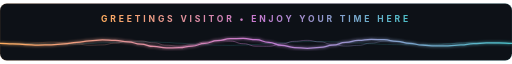
t = 0.00 s
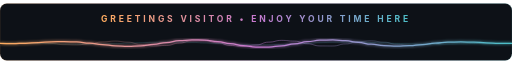
t = 1.50 s
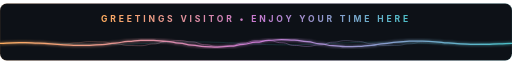
t = 3.00 s
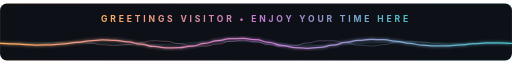
t = 4.50 s
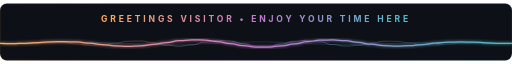
t = 6.00 s
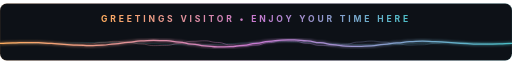
t = 7.31 s

The animated SVG that drew these frames (rendered in a browser with its animation timeline set to each time). Animation: 3 SMIL elements (animate=3); one cycle of 9.00 s, repeats indefinitely.

<svg xmlns="http://www.w3.org/2000/svg" viewBox="0 0 900 100" width="100%" height="100">
  <defs>
    <!-- Perfectly Synced Gradient with Capsule-Render Header (1,12,24) -->
    <linearGradient id="headerSyncGrad" x1="0%" y1="0%" x2="100%" y2="0%">
      <stop offset="0%" stop-color="#feac5e" />
      <stop offset="50%" stop-color="#c779d0" />
      <stop offset="100%" stop-color="#4bc0c8" />
    </linearGradient>

    <!-- Translucent Harmonic Gradient -->
    <linearGradient id="harmonicGrad" x1="0%" y1="0%" x2="100%" y2="0%">
      <stop offset="0%" stop-color="#feac5e" stop-opacity="0.2" />
      <stop offset="50%" stop-color="#c779d0" stop-opacity="0.8" />
      <stop offset="100%" stop-color="#4bc0c8" stop-opacity="0.2" />
    </linearGradient>

    <filter id="neonGlow" x="-20%" y="-20%" width="140%" height="140%">
      <feGaussianBlur stdDeviation="2.5" result="blur" />
      <feMerge>
        <feMergeNode in="blur" />
        <feMergeNode in="SourceGraphic" />
      </feMerge>
    </filter>
  </defs>

  <style>
    .greeting-title {
      font-family: -apple-system, BlinkMacSystemFont, 'Segoe UI', Inter, Roboto, sans-serif;
      font-size: 15px;
      font-weight: 700;
      letter-spacing: 5px;
      text-transform: uppercase;
      fill: url(#headerSyncGrad);
    }
  </style>

  <!-- Background Chassis -->
  <rect x="0" y="0" width="900" height="100" rx="12" fill="#0D1117" />
  <rect x="0" y="0" width="900" height="100" rx="12" fill="none" stroke="url(#headerSyncGrad)" stroke-width="1" stroke-opacity="0.25" />

  <!-- Main Centered Greeting Text with Clear Separation from Wave -->
  <text x="450" y="32" text-anchor="middle" class="greeting-title">
    GREETINGS VISITOR  •  ENJOY YOUR TIME HERE
  </text>

  <!-- Secondary Harmonic Wave (Synced Gradient, Faster Harmonic) -->
  <path fill="none" stroke="url(#harmonicGrad)" stroke-width="1.4" opacity="0.7">
    <animate attributeName="d" dur="6s" repeatCount="indefinite" values="M0.0,70.0 C11.2,70.0 11.2,70.7 22.5,70.7 C33.8,70.7 33.8,70.3 45.0,70.3 C56.2,70.3 56.2,68.8 67.5,68.8 C78.8,68.8 78.8,67.7 90.0,67.7 C101.2,67.7 101.2,68.7 112.5,68.7 C123.8,68.7 123.8,71.2 135.0,71.2 C146.2,71.2 146.2,73.3 157.5,73.3 C168.8,73.3 168.8,72.7 180.0,72.7 C191.2,72.7 191.2,69.6 202.5,69.6 C213.8,69.6 213.8,66.3 225.0,66.3 C236.2,66.3 236.2,65.9 247.5,65.9 C258.8,65.9 258.8,69.0 270.0,69.0 C281.2,69.0 281.2,73.3 292.5,73.3 C303.8,73.3 303.8,75.0 315.0,75.0 C326.2,75.0 326.2,72.6 337.5,72.6 C348.8,72.6 348.8,67.8 360.0,67.8 C371.2,67.8 371.2,64.7 382.5,64.7 C393.8,64.7 393.8,66.0 405.0,66.0 C416.2,66.0 416.2,70.6 427.5,70.6 C438.8,70.6 438.8,74.8 450.0,74.8 C461.2,74.8 461.2,75.0 472.5,75.0 C483.8,75.0 483.8,71.1 495.0,71.1 C506.2,71.1 506.2,66.4 517.5,66.4 C528.8,66.4 528.8,64.7 540.0,64.7 C551.2,64.7 551.2,67.4 562.5,67.4 C573.8,67.4 573.8,72.1 585.0,72.1 C596.2,72.1 596.2,74.8 607.5,74.8 C618.8,74.8 618.8,73.5 630.0,73.5 C641.2,73.5 641.2,69.5 652.5,69.5 C663.8,69.5 663.8,66.3 675.0,66.3 C686.2,66.3 686.2,66.4 697.5,66.4 C708.8,66.4 708.8,69.2 720.0,69.2 C731.2,69.2 731.2,72.3 742.5,72.3 C753.8,72.3 753.8,73.0 765.0,73.0 C776.2,73.0 776.2,71.3 787.5,71.3 C798.8,71.3 798.8,69.1 810.0,69.1 C821.2,69.1 821.2,68.2 832.5,68.2 C843.8,68.2 843.8,69.0 855.0,69.0 C866.2,69.0 866.2,70.1 877.5,70.1 C888.8,70.1 888.8,70.0 900.0,70.0; M0.0,70.0 C11.2,70.0 11.2,69.7 22.5,69.7 C33.8,69.7 33.8,68.7 45.0,68.7 C56.2,68.7 56.2,68.6 67.5,68.6 C78.8,68.6 78.8,70.2 90.0,70.2 C101.2,70.2 101.2,72.3 112.5,72.3 C123.8,72.3 123.8,72.8 135.0,72.8 C146.2,72.8 146.2,70.7 157.5,70.7 C168.8,70.7 168.8,67.5 180.0,67.5 C191.2,67.5 191.2,66.0 202.5,66.0 C213.8,66.0 213.8,67.9 225.0,67.9 C236.2,67.9 236.2,71.8 247.5,71.8 C258.8,71.8 258.8,74.6 270.0,74.6 C281.2,74.6 281.2,73.6 292.5,73.6 C303.8,73.6 303.8,69.5 315.0,69.5 C326.2,69.5 326.2,65.5 337.5,65.5 C348.8,65.5 348.8,65.2 360.0,65.2 C371.2,65.2 371.2,68.9 382.5,68.9 C393.8,68.9 393.8,73.6 405.0,73.6 C416.2,73.6 416.2,75.5 427.5,75.5 C438.8,75.5 438.8,72.8 450.0,72.8 C461.2,72.8 461.2,67.8 472.5,67.8 C483.8,67.8 483.8,64.7 495.0,64.7 C506.2,64.7 506.2,66.0 517.5,66.0 C528.8,66.0 528.8,70.6 540.0,70.6 C551.2,70.6 551.2,74.5 562.5,74.5 C573.8,74.5 573.8,74.6 585.0,74.6 C596.2,74.6 596.2,71.0 607.5,71.0 C618.8,71.0 618.8,66.9 630.0,66.9 C641.2,66.9 641.2,65.5 652.5,65.5 C663.8,65.5 663.8,67.9 675.0,67.9 C686.2,67.9 686.2,71.6 697.5,71.6 C708.8,71.6 708.8,73.6 720.0,73.6 C731.2,73.6 731.2,72.5 742.5,72.5 C753.8,72.5 753.8,69.7 765.0,69.7 C776.2,69.7 776.2,67.7 787.5,67.7 C798.8,67.7 798.8,67.9 810.0,67.9 C821.2,67.9 821.2,69.6 832.5,69.6 C843.8,69.6 843.8,70.9 855.0,70.9 C866.2,70.9 866.2,70.8 877.5,70.8 C888.8,70.8 888.8,70.0 900.0,70.0; M0.0,70.0 C11.2,70.0 11.2,69.3 22.5,69.3 C33.8,69.3 33.8,69.7 45.0,69.7 C56.2,69.7 56.2,71.2 67.5,71.2 C78.8,71.2 78.8,72.3 90.0,72.3 C101.2,72.3 101.2,71.3 112.5,71.3 C123.8,71.3 123.8,68.8 135.0,68.8 C146.2,68.8 146.2,66.7 157.5,66.7 C168.8,66.7 168.8,67.3 180.0,67.3 C191.2,67.3 191.2,70.4 202.5,70.4 C213.8,70.4 213.8,73.7 225.0,73.7 C236.2,73.7 236.2,74.1 247.5,74.1 C258.8,74.1 258.8,71.0 270.0,71.0 C281.2,71.0 281.2,66.7 292.5,66.7 C303.8,66.7 303.8,65.0 315.0,65.0 C326.2,65.0 326.2,67.4 337.5,67.4 C348.8,67.4 348.8,72.2 360.0,72.2 C371.2,72.2 371.2,75.3 382.5,75.3 C393.8,75.3 393.8,74.0 405.0,74.0 C416.2,74.0 416.2,69.4 427.5,69.4 C438.8,69.4 438.8,65.2 450.0,65.2 C461.2,65.2 461.2,65.0 472.5,65.0 C483.8,65.0 483.8,68.9 495.0,68.9 C506.2,68.9 506.2,73.6 517.5,73.6 C528.8,73.6 528.8,75.3 540.0,75.3 C551.2,75.3 551.2,72.6 562.5,72.6 C573.8,72.6 573.8,67.9 585.0,67.9 C596.2,67.9 596.2,65.2 607.5,65.2 C618.8,65.2 618.8,66.5 630.0,66.5 C641.2,66.5 641.2,70.5 652.5,70.5 C663.8,70.5 663.8,73.7 675.0,73.7 C686.2,73.7 686.2,73.6 697.5,73.6 C708.8,73.6 708.8,70.8 720.0,70.8 C731.2,70.8 731.2,67.7 742.5,67.7 C753.8,67.7 753.8,67.0 765.0,67.0 C776.2,67.0 776.2,68.7 787.5,68.7 C798.8,68.7 798.8,70.9 810.0,70.9 C821.2,70.9 821.2,71.8 832.5,71.8 C843.8,71.8 843.8,71.0 855.0,71.0 C866.2,71.0 866.2,69.9 877.5,69.9 C888.8,69.9 888.8,70.0 900.0,70.0; M0.0,70.0 C11.2,70.0 11.2,70.3 22.5,70.3 C33.8,70.3 33.8,71.3 45.0,71.3 C56.2,71.3 56.2,71.4 67.5,71.4 C78.8,71.4 78.8,69.8 90.0,69.8 C101.2,69.8 101.2,67.7 112.5,67.7 C123.8,67.7 123.8,67.2 135.0,67.2 C146.2,67.2 146.2,69.3 157.5,69.3 C168.8,69.3 168.8,72.5 180.0,72.5 C191.2,72.5 191.2,74.0 202.5,74.0 C213.8,74.0 213.8,72.1 225.0,72.1 C236.2,72.1 236.2,68.2 247.5,68.2 C258.8,68.2 258.8,65.4 270.0,65.4 C281.2,65.4 281.2,66.4 292.5,66.4 C303.8,66.4 303.8,70.5 315.0,70.5 C326.2,70.5 326.2,74.5 337.5,74.5 C348.8,74.5 348.8,74.8 360.0,74.8 C371.2,74.8 371.2,71.1 382.5,71.1 C393.8,71.1 393.8,66.4 405.0,66.4 C416.2,66.4 416.2,64.5 427.5,64.5 C438.8,64.5 438.8,67.2 450.0,67.2 C461.2,67.2 461.2,72.2 472.5,72.2 C483.8,72.2 483.8,75.3 495.0,75.3 C506.2,75.3 506.2,74.0 517.5,74.0 C528.8,74.0 528.8,69.4 540.0,69.4 C551.2,69.4 551.2,65.5 562.5,65.5 C573.8,65.5 573.8,65.4 585.0,65.4 C596.2,65.4 596.2,69.0 607.5,69.0 C618.8,69.0 618.8,73.1 630.0,73.1 C641.2,73.1 641.2,74.5 652.5,74.5 C663.8,74.5 663.8,72.1 675.0,72.1 C686.2,72.1 686.2,68.4 697.5,68.4 C708.8,68.4 708.8,66.4 720.0,66.4 C731.2,66.4 731.2,67.5 742.5,67.5 C753.8,67.5 753.8,70.3 765.0,70.3 C776.2,70.3 776.2,72.3 787.5,72.3 C798.8,72.3 798.8,72.1 810.0,72.1 C821.2,72.1 821.2,70.4 832.5,70.4 C843.8,70.4 843.8,69.1 855.0,69.1 C866.2,69.1 866.2,69.2 877.5,69.2 C888.8,69.2 888.8,70.0 900.0,70.0; M0.0,70.0 C11.2,70.0 11.2,70.7 22.5,70.7 C33.8,70.7 33.8,70.3 45.0,70.3 C56.2,70.3 56.2,68.8 67.5,68.8 C78.8,68.8 78.8,67.7 90.0,67.7 C101.2,67.7 101.2,68.7 112.5,68.7 C123.8,68.7 123.8,71.2 135.0,71.2 C146.2,71.2 146.2,73.3 157.5,73.3 C168.8,73.3 168.8,72.7 180.0,72.7 C191.2,72.7 191.2,69.6 202.5,69.6 C213.8,69.6 213.8,66.3 225.0,66.3 C236.2,66.3 236.2,65.9 247.5,65.9 C258.8,65.9 258.8,69.0 270.0,69.0 C281.2,69.0 281.2,73.3 292.5,73.3 C303.8,73.3 303.8,75.0 315.0,75.0 C326.2,75.0 326.2,72.6 337.5,72.6 C348.8,72.6 348.8,67.8 360.0,67.8 C371.2,67.8 371.2,64.7 382.5,64.7 C393.8,64.7 393.8,66.0 405.0,66.0 C416.2,66.0 416.2,70.6 427.5,70.6 C438.8,70.6 438.8,74.8 450.0,74.8 C461.2,74.8 461.2,75.0 472.5,75.0 C483.8,75.0 483.8,71.1 495.0,71.1 C506.2,71.1 506.2,66.4 517.5,66.4 C528.8,66.4 528.8,64.7 540.0,64.7 C551.2,64.7 551.2,67.4 562.5,67.4 C573.8,67.4 573.8,72.1 585.0,72.1 C596.2,72.1 596.2,74.8 607.5,74.8 C618.8,74.8 618.8,73.5 630.0,73.5 C641.2,73.5 641.2,69.5 652.5,69.5 C663.8,69.5 663.8,66.3 675.0,66.3 C686.2,66.3 686.2,66.4 697.5,66.4 C708.8,66.4 708.8,69.2 720.0,69.2 C731.2,69.2 731.2,72.3 742.5,72.3 C753.8,72.3 753.8,73.0 765.0,73.0 C776.2,73.0 776.2,71.3 787.5,71.3 C798.8,71.3 798.8,69.1 810.0,69.1 C821.2,69.1 821.2,68.2 832.5,68.2 C843.8,68.2 843.8,69.0 855.0,69.0 C866.2,69.0 866.2,70.1 877.5,70.1 C888.8,70.1 888.8,70.0 900.0,70.0" />
  </path>

  <!-- Sub-Harmonic Ambient Wave (Subtle Teal Base) -->
  <path fill="none" stroke="#4bc0c8" stroke-width="1" opacity="0.3">
    <animate attributeName="d" dur="9s" repeatCount="indefinite" values="M0.0,70.0 C11.2,70.0 11.2,70.2 22.5,70.2 C33.8,70.2 33.8,70.7 45.0,70.7 C56.2,70.7 56.2,71.1 67.5,71.1 C78.8,71.1 78.8,71.4 90.0,71.4 C101.2,71.4 101.2,71.4 112.5,71.4 C123.8,71.4 123.8,70.9 135.0,70.9 C146.2,70.9 146.2,70.1 157.5,70.1 C168.8,70.1 168.8,69.1 180.0,69.1 C191.2,69.1 191.2,68.1 202.5,68.1 C213.8,68.1 213.8,67.4 225.0,67.4 C236.2,67.4 236.2,67.2 247.5,67.2 C258.8,67.2 258.8,67.5 270.0,67.5 C281.2,67.5 281.2,68.4 292.5,68.4 C303.8,68.4 303.8,69.7 315.0,69.7 C326.2,69.7 326.2,71.1 337.5,71.1 C348.8,71.1 348.8,72.4 360.0,72.4 C371.2,72.4 371.2,73.2 382.5,73.2 C393.8,73.2 393.8,73.5 405.0,73.5 C416.2,73.5 416.2,73.0 427.5,73.0 C438.8,73.0 438.8,71.9 450.0,71.9 C461.2,71.9 461.2,70.5 472.5,70.5 C483.8,70.5 483.8,69.0 495.0,69.0 C506.2,69.0 506.2,67.7 517.5,67.7 C528.8,67.7 528.8,66.9 540.0,66.9 C551.2,66.9 551.2,66.7 562.5,66.7 C573.8,66.7 573.8,67.2 585.0,67.2 C596.2,67.2 596.2,68.2 607.5,68.2 C618.8,68.2 618.8,69.4 630.0,69.4 C641.2,69.4 641.2,70.7 652.5,70.7 C663.8,70.7 663.8,71.7 675.0,71.7 C686.2,71.7 686.2,72.3 697.5,72.3 C708.8,72.3 708.8,72.3 720.0,72.3 C731.2,72.3 731.2,71.9 742.5,71.9 C753.8,71.9 753.8,71.2 765.0,71.2 C776.2,71.2 776.2,70.4 787.5,70.4 C798.8,70.4 798.8,69.7 810.0,69.7 C821.2,69.7 821.2,69.3 832.5,69.3 C843.8,69.3 843.8,69.2 855.0,69.2 C866.2,69.2 866.2,69.5 877.5,69.5 C888.8,69.5 888.8,70.0 900.0,70.0; M0.0,70.0 C11.2,70.0 11.2,69.5 22.5,69.5 C33.8,69.5 33.8,69.4 45.0,69.4 C56.2,69.4 56.2,69.7 67.5,69.7 C78.8,69.7 78.8,70.3 90.0,70.3 C101.2,70.3 101.2,71.0 112.5,71.0 C123.8,71.0 123.8,71.7 135.0,71.7 C146.2,71.7 146.2,72.1 157.5,72.1 C168.8,72.1 168.8,72.2 180.0,72.2 C191.2,72.2 191.2,71.7 202.5,71.7 C213.8,71.7 213.8,70.8 225.0,70.8 C236.2,70.8 236.2,69.6 247.5,69.6 C258.8,69.6 258.8,68.3 270.0,68.3 C281.2,68.3 281.2,67.3 292.5,67.3 C303.8,67.3 303.8,66.8 315.0,66.8 C326.2,66.8 326.2,66.9 337.5,66.9 C348.8,66.9 348.8,67.6 360.0,67.6 C371.2,67.6 371.2,68.8 382.5,68.8 C393.8,68.8 393.8,70.3 405.0,70.3 C416.2,70.3 416.2,71.8 427.5,71.8 C438.8,71.8 438.8,72.9 450.0,72.9 C461.2,72.9 461.2,73.5 472.5,73.5 C483.8,73.5 483.8,73.3 495.0,73.3 C506.2,73.3 506.2,72.5 517.5,72.5 C528.8,72.5 528.8,71.3 540.0,71.3 C551.2,71.3 551.2,69.8 562.5,69.8 C573.8,69.8 573.8,68.5 585.0,68.5 C596.2,68.5 596.2,67.5 607.5,67.5 C618.8,67.5 618.8,67.1 630.0,67.1 C641.2,67.1 641.2,67.2 652.5,67.2 C663.8,67.2 663.8,67.9 675.0,67.9 C686.2,67.9 686.2,68.9 697.5,68.9 C708.8,68.9 708.8,70.0 720.0,70.0 C731.2,70.0 731.2,70.9 742.5,70.9 C753.8,70.9 753.8,71.5 765.0,71.5 C776.2,71.5 776.2,71.7 787.5,71.7 C798.8,71.7 798.8,71.4 810.0,71.4 C821.2,71.4 821.2,70.9 832.5,70.9 C843.8,70.9 843.8,70.4 855.0,70.4 C866.2,70.4 866.2,70.0 877.5,70.0 C888.8,70.0 888.8,70.0 900.0,70.0; M0.0,70.0 C11.2,70.0 11.2,69.8 22.5,69.8 C33.8,69.8 33.8,69.3 45.0,69.3 C56.2,69.3 56.2,68.9 67.5,68.9 C78.8,68.9 78.8,68.6 90.0,68.6 C101.2,68.6 101.2,68.6 112.5,68.6 C123.8,68.6 123.8,69.1 135.0,69.1 C146.2,69.1 146.2,69.9 157.5,69.9 C168.8,69.9 168.8,70.9 180.0,70.9 C191.2,70.9 191.2,71.9 202.5,71.9 C213.8,71.9 213.8,72.6 225.0,72.6 C236.2,72.6 236.2,72.8 247.5,72.8 C258.8,72.8 258.8,72.5 270.0,72.5 C281.2,72.5 281.2,71.6 292.5,71.6 C303.8,71.6 303.8,70.3 315.0,70.3 C326.2,70.3 326.2,68.9 337.5,68.9 C348.8,68.9 348.8,67.6 360.0,67.6 C371.2,67.6 371.2,66.8 382.5,66.8 C393.8,66.8 393.8,66.5 405.0,66.5 C416.2,66.5 416.2,67.0 427.5,67.0 C438.8,67.0 438.8,68.1 450.0,68.1 C461.2,68.1 461.2,69.5 472.5,69.5 C483.8,69.5 483.8,71.0 495.0,71.0 C506.2,71.0 506.2,72.3 517.5,72.3 C528.8,72.3 528.8,73.1 540.0,73.1 C551.2,73.1 551.2,73.3 562.5,73.3 C573.8,73.3 573.8,72.8 585.0,72.8 C596.2,72.8 596.2,71.8 607.5,71.8 C618.8,71.8 618.8,70.6 630.0,70.6 C641.2,70.6 641.2,69.3 652.5,69.3 C663.8,69.3 663.8,68.3 675.0,68.3 C686.2,68.3 686.2,67.7 697.5,67.7 C708.8,67.7 708.8,67.7 720.0,67.7 C731.2,67.7 731.2,68.1 742.5,68.1 C753.8,68.1 753.8,68.8 765.0,68.8 C776.2,68.8 776.2,69.6 787.5,69.6 C798.8,69.6 798.8,70.3 810.0,70.3 C821.2,70.3 821.2,70.7 832.5,70.7 C843.8,70.7 843.8,70.8 855.0,70.8 C866.2,70.8 866.2,70.5 877.5,70.5 C888.8,70.5 888.8,70.0 900.0,70.0; M0.0,70.0 C11.2,70.0 11.2,70.5 22.5,70.5 C33.8,70.5 33.8,70.6 45.0,70.6 C56.2,70.6 56.2,70.3 67.5,70.3 C78.8,70.3 78.8,69.7 90.0,69.7 C101.2,69.7 101.2,69.0 112.5,69.0 C123.8,69.0 123.8,68.3 135.0,68.3 C146.2,68.3 146.2,67.9 157.5,67.9 C168.8,67.9 168.8,67.8 180.0,67.8 C191.2,67.8 191.2,68.3 202.5,68.3 C213.8,68.3 213.8,69.2 225.0,69.2 C236.2,69.2 236.2,70.4 247.5,70.4 C258.8,70.4 258.8,71.7 270.0,71.7 C281.2,71.7 281.2,72.7 292.5,72.7 C303.8,72.7 303.8,73.2 315.0,73.2 C326.2,73.2 326.2,73.1 337.5,73.1 C348.8,73.1 348.8,72.4 360.0,72.4 C371.2,72.4 371.2,71.2 382.5,71.2 C393.8,71.2 393.8,69.7 405.0,69.7 C416.2,69.7 416.2,68.2 427.5,68.2 C438.8,68.2 438.8,67.1 450.0,67.1 C461.2,67.1 461.2,66.5 472.5,66.5 C483.8,66.5 483.8,66.7 495.0,66.7 C506.2,66.7 506.2,67.5 517.5,67.5 C528.8,67.5 528.8,68.7 540.0,68.7 C551.2,68.7 551.2,70.2 562.5,70.2 C573.8,70.2 573.8,71.5 585.0,71.5 C596.2,71.5 596.2,72.5 607.5,72.5 C618.8,72.5 618.8,72.9 630.0,72.9 C641.2,72.9 641.2,72.8 652.5,72.8 C663.8,72.8 663.8,72.1 675.0,72.1 C686.2,72.1 686.2,71.1 697.5,71.1 C708.8,71.1 708.8,70.0 720.0,70.0 C731.2,70.0 731.2,69.1 742.5,69.1 C753.8,69.1 753.8,68.5 765.0,68.5 C776.2,68.5 776.2,68.3 787.5,68.3 C798.8,68.3 798.8,68.6 810.0,68.6 C821.2,68.6 821.2,69.1 832.5,69.1 C843.8,69.1 843.8,69.6 855.0,69.6 C866.2,69.6 866.2,70.0 877.5,70.0 C888.8,70.0 888.8,70.0 900.0,70.0; M0.0,70.0 C11.2,70.0 11.2,70.2 22.5,70.2 C33.8,70.2 33.8,70.7 45.0,70.7 C56.2,70.7 56.2,71.1 67.5,71.1 C78.8,71.1 78.8,71.4 90.0,71.4 C101.2,71.4 101.2,71.4 112.5,71.4 C123.8,71.4 123.8,70.9 135.0,70.9 C146.2,70.9 146.2,70.1 157.5,70.1 C168.8,70.1 168.8,69.1 180.0,69.1 C191.2,69.1 191.2,68.1 202.5,68.1 C213.8,68.1 213.8,67.4 225.0,67.4 C236.2,67.4 236.2,67.2 247.5,67.2 C258.8,67.2 258.8,67.5 270.0,67.5 C281.2,67.5 281.2,68.4 292.5,68.4 C303.8,68.4 303.8,69.7 315.0,69.7 C326.2,69.7 326.2,71.1 337.5,71.1 C348.8,71.1 348.8,72.4 360.0,72.4 C371.2,72.4 371.2,73.2 382.5,73.2 C393.8,73.2 393.8,73.5 405.0,73.5 C416.2,73.5 416.2,73.0 427.5,73.0 C438.8,73.0 438.8,71.9 450.0,71.9 C461.2,71.9 461.2,70.5 472.5,70.5 C483.8,70.5 483.8,69.0 495.0,69.0 C506.2,69.0 506.2,67.7 517.5,67.7 C528.8,67.7 528.8,66.9 540.0,66.9 C551.2,66.9 551.2,66.7 562.5,66.7 C573.8,66.7 573.8,67.2 585.0,67.2 C596.2,67.2 596.2,68.2 607.5,68.2 C618.8,68.2 618.8,69.4 630.0,69.4 C641.2,69.4 641.2,70.7 652.5,70.7 C663.8,70.7 663.8,71.7 675.0,71.7 C686.2,71.7 686.2,72.3 697.5,72.3 C708.8,72.3 708.8,72.3 720.0,72.3 C731.2,72.3 731.2,71.9 742.5,71.9 C753.8,71.9 753.8,71.2 765.0,71.2 C776.2,71.2 776.2,70.4 787.5,70.4 C798.8,70.4 798.8,69.7 810.0,69.7 C821.2,69.7 821.2,69.3 832.5,69.3 C843.8,69.3 843.8,69.2 855.0,69.2 C866.2,69.2 866.2,69.5 877.5,69.5 C888.8,69.5 888.8,70.0 900.0,70.0" />
  </path>

  <!-- Primary Liquid Frequency Wave (Synced Header Gradient with Glow) -->
  <path fill="none" stroke="url(#headerSyncGrad)" stroke-width="2.2" filter="url(#neonGlow)">
    <animate attributeName="d" dur="4.5s" repeatCount="indefinite" values="M0.0,70.0 C11.2,70.0 11.2,70.7 22.5,70.7 C33.8,70.7 33.8,72.1 45.0,72.1 C56.2,72.1 56.2,73.0 67.5,73.0 C78.8,73.0 78.8,72.6 90.0,72.6 C101.2,72.6 101.2,70.9 112.5,70.9 C123.8,70.9 123.8,68.1 135.0,68.1 C146.2,68.1 146.2,65.4 157.5,65.4 C168.8,65.4 168.8,64.0 180.0,64.0 C191.2,64.0 191.2,64.6 202.5,64.6 C213.8,64.6 213.8,67.3 225.0,67.3 C236.2,67.3 236.2,71.4 247.5,71.4 C258.8,71.4 258.8,75.4 270.0,75.4 C281.2,75.4 281.2,77.8 292.5,77.8 C303.8,77.8 303.8,77.6 315.0,77.6 C326.2,77.6 326.2,74.7 337.5,74.7 C348.8,74.7 348.8,70.0 360.0,70.0 C371.2,70.0 371.2,65.1 382.5,65.1 C393.8,65.1 393.8,61.8 405.0,61.8 C416.2,61.8 416.2,61.2 427.5,61.2 C438.8,61.2 438.8,63.6 450.0,63.6 C461.2,63.6 461.2,68.2 472.5,68.2 C483.8,68.2 483.8,73.4 495.0,73.4 C506.2,73.4 506.2,77.3 517.5,77.3 C528.8,77.3 528.8,78.7 540.0,78.7 C551.2,78.7 551.2,77.1 562.5,77.1 C573.8,77.1 573.8,73.2 585.0,73.2 C596.2,73.2 596.2,68.4 607.5,68.4 C618.8,68.4 618.8,64.6 630.0,64.6 C641.2,64.6 641.2,62.8 652.5,62.8 C663.8,62.8 663.8,63.6 675.0,63.6 C686.2,63.6 686.2,66.4 697.5,66.4 C708.8,66.4 708.8,70.0 720.0,70.0 C731.2,70.0 731.2,73.1 742.5,73.1 C753.8,73.1 753.8,74.6 765.0,74.6 C776.2,74.6 776.2,74.3 787.5,74.3 C798.8,74.3 798.8,72.6 810.0,72.6 C821.2,72.6 821.2,70.6 832.5,70.6 C843.8,70.6 843.8,69.1 855.0,69.1 C866.2,69.1 866.2,68.9 877.5,68.9 C888.8,68.9 888.8,70.0 900.0,70.0; M0.0,70.0 C11.2,70.0 11.2,71.1 22.5,71.1 C33.8,71.1 33.8,70.9 45.0,70.9 C56.2,70.9 56.2,69.4 67.5,69.4 C78.8,69.4 78.8,67.4 90.0,67.4 C101.2,67.4 101.2,65.7 112.5,65.7 C123.8,65.7 123.8,65.4 135.0,65.4 C146.2,65.4 146.2,66.9 157.5,66.9 C168.8,66.9 168.8,70.0 180.0,70.0 C191.2,70.0 191.2,73.6 202.5,73.6 C213.8,73.6 213.8,76.4 225.0,76.4 C236.2,76.4 236.2,77.2 247.5,77.2 C258.8,77.2 258.8,75.4 270.0,75.4 C281.2,75.4 281.2,71.6 292.5,71.6 C303.8,71.6 303.8,66.8 315.0,66.8 C326.2,66.8 326.2,62.9 337.5,62.9 C348.8,62.9 348.8,61.3 360.0,61.3 C371.2,61.3 371.2,62.7 382.5,62.7 C393.8,62.7 393.8,66.6 405.0,66.6 C416.2,66.6 416.2,71.8 427.5,71.8 C438.8,71.8 438.8,76.4 450.0,76.4 C461.2,76.4 461.2,78.8 472.5,78.8 C483.8,78.8 483.8,78.2 495.0,78.2 C506.2,78.2 506.2,74.9 517.5,74.9 C528.8,74.9 528.8,70.0 540.0,70.0 C551.2,70.0 551.2,65.3 562.5,65.3 C573.8,65.3 573.8,62.4 585.0,62.4 C596.2,62.4 596.2,62.2 607.5,62.2 C618.8,62.2 618.8,64.6 630.0,64.6 C641.2,64.6 641.2,68.6 652.5,68.6 C663.8,68.6 663.8,72.7 675.0,72.7 C686.2,72.7 686.2,75.4 697.5,75.4 C708.8,75.4 708.8,76.0 720.0,76.0 C731.2,76.0 731.2,74.6 742.5,74.6 C753.8,74.6 753.8,71.9 765.0,71.9 C776.2,71.9 776.2,69.1 787.5,69.1 C798.8,69.1 798.8,67.4 810.0,67.4 C821.2,67.4 821.2,67.0 832.5,67.0 C843.8,67.0 843.8,67.9 855.0,67.9 C866.2,67.9 866.2,69.3 877.5,69.3 C888.8,69.3 888.8,70.0 900.0,70.0; M0.0,70.0 C11.2,70.0 11.2,69.3 22.5,69.3 C33.8,69.3 33.8,67.9 45.0,67.9 C56.2,67.9 56.2,67.0 67.5,67.0 C78.8,67.0 78.8,67.4 90.0,67.4 C101.2,67.4 101.2,69.1 112.5,69.1 C123.8,69.1 123.8,71.9 135.0,71.9 C146.2,71.9 146.2,74.6 157.5,74.6 C168.8,74.6 168.8,76.0 180.0,76.0 C191.2,76.0 191.2,75.4 202.5,75.4 C213.8,75.4 213.8,72.7 225.0,72.7 C236.2,72.7 236.2,68.6 247.5,68.6 C258.8,68.6 258.8,64.6 270.0,64.6 C281.2,64.6 281.2,62.2 292.5,62.2 C303.8,62.2 303.8,62.4 315.0,62.4 C326.2,62.4 326.2,65.3 337.5,65.3 C348.8,65.3 348.8,70.0 360.0,70.0 C371.2,70.0 371.2,74.9 382.5,74.9 C393.8,74.9 393.8,78.2 405.0,78.2 C416.2,78.2 416.2,78.8 427.5,78.8 C438.8,78.8 438.8,76.4 450.0,76.4 C461.2,76.4 461.2,71.8 472.5,71.8 C483.8,71.8 483.8,66.6 495.0,66.6 C506.2,66.6 506.2,62.7 517.5,62.7 C528.8,62.7 528.8,61.3 540.0,61.3 C551.2,61.3 551.2,62.9 562.5,62.9 C573.8,62.9 573.8,66.8 585.0,66.8 C596.2,66.8 596.2,71.6 607.5,71.6 C618.8,71.6 618.8,75.4 630.0,75.4 C641.2,75.4 641.2,77.2 652.5,77.2 C663.8,77.2 663.8,76.4 675.0,76.4 C686.2,76.4 686.2,73.6 697.5,73.6 C708.8,73.6 708.8,70.0 720.0,70.0 C731.2,70.0 731.2,66.9 742.5,66.9 C753.8,66.9 753.8,65.4 765.0,65.4 C776.2,65.4 776.2,65.7 787.5,65.7 C798.8,65.7 798.8,67.4 810.0,67.4 C821.2,67.4 821.2,69.4 832.5,69.4 C843.8,69.4 843.8,70.9 855.0,70.9 C866.2,70.9 866.2,71.1 877.5,71.1 C888.8,71.1 888.8,70.0 900.0,70.0; M0.0,70.0 C11.2,70.0 11.2,68.9 22.5,68.9 C33.8,68.9 33.8,69.1 45.0,69.1 C56.2,69.1 56.2,70.6 67.5,70.6 C78.8,70.6 78.8,72.6 90.0,72.6 C101.2,72.6 101.2,74.3 112.5,74.3 C123.8,74.3 123.8,74.6 135.0,74.6 C146.2,74.6 146.2,73.1 157.5,73.1 C168.8,73.1 168.8,70.0 180.0,70.0 C191.2,70.0 191.2,66.4 202.5,66.4 C213.8,66.4 213.8,63.6 225.0,63.6 C236.2,63.6 236.2,62.8 247.5,62.8 C258.8,62.8 258.8,64.6 270.0,64.6 C281.2,64.6 281.2,68.4 292.5,68.4 C303.8,68.4 303.8,73.2 315.0,73.2 C326.2,73.2 326.2,77.1 337.5,77.1 C348.8,77.1 348.8,78.7 360.0,78.7 C371.2,78.7 371.2,77.3 382.5,77.3 C393.8,77.3 393.8,73.4 405.0,73.4 C416.2,73.4 416.2,68.2 427.5,68.2 C438.8,68.2 438.8,63.6 450.0,63.6 C461.2,63.6 461.2,61.2 472.5,61.2 C483.8,61.2 483.8,61.8 495.0,61.8 C506.2,61.8 506.2,65.1 517.5,65.1 C528.8,65.1 528.8,70.0 540.0,70.0 C551.2,70.0 551.2,74.7 562.5,74.7 C573.8,74.7 573.8,77.6 585.0,77.6 C596.2,77.6 596.2,77.8 607.5,77.8 C618.8,77.8 618.8,75.4 630.0,75.4 C641.2,75.4 641.2,71.4 652.5,71.4 C663.8,71.4 663.8,67.3 675.0,67.3 C686.2,67.3 686.2,64.6 697.5,64.6 C708.8,64.6 708.8,64.0 720.0,64.0 C731.2,64.0 731.2,65.4 742.5,65.4 C753.8,65.4 753.8,68.1 765.0,68.1 C776.2,68.1 776.2,70.9 787.5,70.9 C798.8,70.9 798.8,72.6 810.0,72.6 C821.2,72.6 821.2,73.0 832.5,73.0 C843.8,73.0 843.8,72.1 855.0,72.1 C866.2,72.1 866.2,70.7 877.5,70.7 C888.8,70.7 888.8,70.0 900.0,70.0; M0.0,70.0 C11.2,70.0 11.2,70.7 22.5,70.7 C33.8,70.7 33.8,72.1 45.0,72.1 C56.2,72.1 56.2,73.0 67.5,73.0 C78.8,73.0 78.8,72.6 90.0,72.6 C101.2,72.6 101.2,70.9 112.5,70.9 C123.8,70.9 123.8,68.1 135.0,68.1 C146.2,68.1 146.2,65.4 157.5,65.4 C168.8,65.4 168.8,64.0 180.0,64.0 C191.2,64.0 191.2,64.6 202.5,64.6 C213.8,64.6 213.8,67.3 225.0,67.3 C236.2,67.3 236.2,71.4 247.5,71.4 C258.8,71.4 258.8,75.4 270.0,75.4 C281.2,75.4 281.2,77.8 292.5,77.8 C303.8,77.8 303.8,77.6 315.0,77.6 C326.2,77.6 326.2,74.7 337.5,74.7 C348.8,74.7 348.8,70.0 360.0,70.0 C371.2,70.0 371.2,65.1 382.5,65.1 C393.8,65.1 393.8,61.8 405.0,61.8 C416.2,61.8 416.2,61.2 427.5,61.2 C438.8,61.2 438.8,63.6 450.0,63.6 C461.2,63.6 461.2,68.2 472.5,68.2 C483.8,68.2 483.8,73.4 495.0,73.4 C506.2,73.4 506.2,77.3 517.5,77.3 C528.8,77.3 528.8,78.7 540.0,78.7 C551.2,78.7 551.2,77.1 562.5,77.1 C573.8,77.1 573.8,73.2 585.0,73.2 C596.2,73.2 596.2,68.4 607.5,68.4 C618.8,68.4 618.8,64.6 630.0,64.6 C641.2,64.6 641.2,62.8 652.5,62.8 C663.8,62.8 663.8,63.6 675.0,63.6 C686.2,63.6 686.2,66.4 697.5,66.4 C708.8,66.4 708.8,70.0 720.0,70.0 C731.2,70.0 731.2,73.1 742.5,73.1 C753.8,73.1 753.8,74.6 765.0,74.6 C776.2,74.6 776.2,74.3 787.5,74.3 C798.8,74.3 798.8,72.6 810.0,72.6 C821.2,72.6 821.2,70.6 832.5,70.6 C843.8,70.6 843.8,69.1 855.0,69.1 C866.2,69.1 866.2,68.9 877.5,68.9 C888.8,68.9 888.8,70.0 900.0,70.0" />
  </path>
</svg>
